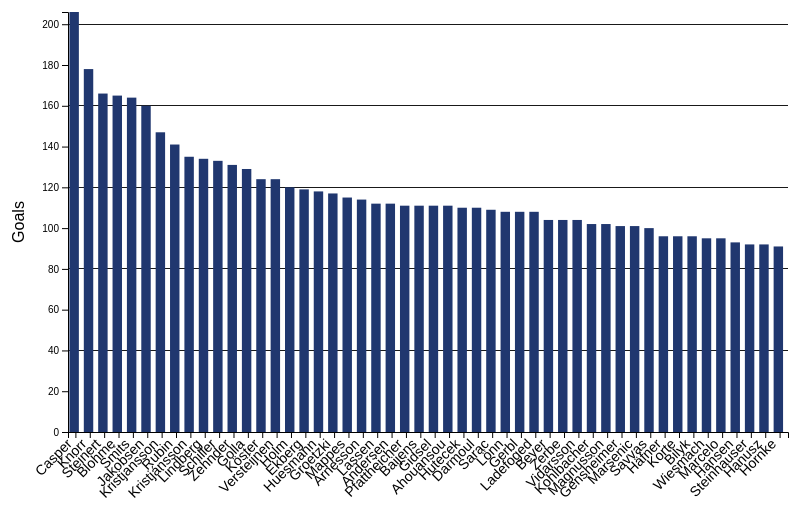
D3 v7 page, settled after 360 driven frames (6 s of simulated time); the page loaded 1 data file(s).


        // Učitavanje podataka iz players.json datoteke
        d3.json("players.json").then(function (data) {
            const margin = { top: 20, right: 30, bottom: 100, left: 60 },
                width = window.screen.availWidth*0.9 ,
                height = window.screen.availHeight*0.7 ;

            let x, y, svg, yTicks;
            // Funkcija za kreiranje grafa
            function createGraph(data) {
                const maxGoals = d3.max(data, function (d) { return d.G; });
                yTicks = Math.ceil(maxGoals / 40) * 40;

                x = d3.scaleBand()
                    .range([0, width])
                    .padding(0.1);

                y = d3.scaleLinear()
                    .range([height, 0]);

                svg = d3.select("body").append("svg")
                    .attr("height", height + margin.top + margin.bottom)
                    .attr("width", width + margin.left + margin.right)
                    .append("g")
                    .attr("transform", "translate(" + margin.left + "," + margin.top + ")");

                x.domain(data.map(function (d) { return extractLastName(d.NAME); }));
                y.domain([0, d3.max(data, function (d) { return d.G; })]);
                // Dodavanje pozadinskih linija na graf 
                svg.selectAll(".grid-line")
                    .data(d3.range(0, yTicks + 1, 40))
                    .enter().append("line")
                    .attr("class", "grid-line")
                    .attr("x1", 0)
                    .attr("x2", width)
                    .attr("y1", function (d) { return y(d); })
                    .attr("y2", function (d) { return y(d); });
                // Dodavanje x-osi
                svg.append("g")
                    .attr("class", "x-axis")
                    .attr("transform", "translate(0," + height + ")")
                    .call(d3.axisBottom(x))
                    .selectAll("text")
                    .attr("transform", "rotate(-45)")
                    .style("text-anchor", "end")
                    .attr("dx", "-.8em")
                    .attr("dy", "-.15em")
                    .attr("class", "player-name");
                // Dodavanje y-osi i labela
                svg.append("g")
                    .call(d3.axisLeft(y))
                    .append("text")
                    .attr("class", "y-axis-label")
                    .attr("transform", "rotate(-90)")
                    .attr("y", -60)
                    .attr("x", -height / 2)
                    .attr("dy", "1em")
                    .style("font-size", "16px")
                    .style("text-anchor", "middle")
                    .style("fill", "black")
                    .text("Goals");

                // Dodavanje "barova" za svaki podatak (bar chart)
                svg.selectAll(".bar")
                    .data(data)
                    .enter().append("rect")
                    .attr("class", "bar")
                    .attr("x", function (d) { return x(extractLastName(d.NAME)); })
                    .attr("width", x.bandwidth() - 3.5)
                    .attr("y", function (d) { return y(d.G); })
                    .attr("height", function (d) { return height - y(d.G); });
            }
            // Funkcija za ažuriranje grafa s novim podacima
            function updateGraph(data) {
                x.domain(data.map(function (d) { return extractLastName(d.NAME); }));
                y.domain([0, d3.max(data, function (d) { return d.G; })]);

                svg.selectAll(".grid-line")
                    .data(d3.range(0, yTicks + 1, 40))
                    .transition()
                    .attr("y1", function (d) { return y(d); })
                    .attr("y2", function (d) { return y(d); });

                svg.selectAll(".bar")
                    .data(data)
                    .transition()
                    .attr("x", function (d) { return x(extractLastName(d.NAME)); })
                    .attr("width", x.bandwidth() - 3.5)
                    .attr("y", function (d) { return y(d.G); })
                    .attr("height", function (d) { return height - y(d.G); });

                svg.select(".x-axis")
                    .transition()
                    .call(d3.axisBottom(x))
                    .selectAll("text")
                    .attr("transform", "rotate(-45)")
                    .style("text-anchor", "end")
                    .attr("dx", "-.8em")
                    .attr("dy", "-.15em")
                    .attr("class", "player-name");
            }
            //Stvaranje početnog grafa
            createGraph(data);
            // Event listener za sortiranje silazno
            document.getElementById("descending").addEventListener("click", function () {
                const sortedData = data.slice().sort((a, b) => b.G - a.G);
                updateGraph(sortedData);
            });
            // Event listener za sortiranje uzlazno
            document.getElementById("ascending").addEventListener("click", function () {
                const sortedData = data.slice().sort((a, b) => a.G - b.G);
                updateGraph(sortedData);
            });
            // Event listener za random sortiranje   
            document.getElementById("random").addEventListener("click", function () {
                const shuffledData = data.slice().sort(() => Math.random() - 0.5);
                updateGraph(shuffledData);
            });
            // Postavljanje početne aktivne klase na descending gumb
            document.getElementById("descending").classList.add('active');
            // Dodavanje event listenera za promjenu aktivne klase na gumbima
            document.querySelectorAll('.filter-button').forEach(button => {
                button.addEventListener('click', function () {
                    // Dodavanje aktivne klase na kliknuti gumb
                    document.querySelectorAll('.filter-button').forEach(btn => {
                        btn.classList.remove('active');
                    });


                    this.classList.add('active');
                });
            });


        }).catch(function (error) {
            console.error("Error loading the data", error);
        });

        function extractLastName(fullName) {
            const names = fullName.split(",");
            if (names.length > 1) {
                return names[0].trim(); 
            } else {
                return fullName.trim(); 
            }
        }
    

### data: players.json
[
 {
  "NAME": "Casper,Ulrich",
  "CLUB": "HSV",
  "POSITION": "LW",
  "P": 28,
  "G": 206,
  "M": 83,
  "FG": 137,
  "G.1": 69,
  "%": "71.28%",
  "AS": 9,
  "TF": 19,
  "ST": 17,
  "BL": 0,
  "YC": 1,
  "2MIN": 6,
  "RC": 0,
  "BK": 0,
  "HPI": 77
 },
 {
  "NAME": "Knorr, Juri",
  "CLUB": "RNL",
  "POSITION": "CB",
  "P": 29,
  "G": 178,
  "M": 103,
  "FG": 114,
  "G.1": 64,
  "%": "63.35%",
  "AS": 100,
  "TF": 80,
  "ST": 4,
  "BL": 3,
  "YC": 1,
  "2MIN": 3,
  "RC": 1,
  "BK": 0,
  "HPI": 71
 },
 {
  "NAME": "Steinert, Christoph",
  "CLUB": "HCE",
  "POSITION": "RB",
  "P": 30,
  "G": 166,
  "M": 83,
  "FG": 81,
  "G.1": 85,
  "%": "66.67%",
  "AS": 42,
  "TF": 34,
  "ST": 6,
  "BL": 5,
  "YC": 1,
  "2MIN": 4,
  "RC": 0,
  "BK": 0,
  "HPI": 72
 },
 {
  "NAME": "Blohme, Lukas",
  "CLUB": "GUM",
  "POSITION": "RW",
  "P": 30,
  "G": 165,
  "M": 69,
  "FG": 152,
  "G.1": 13,
  "%": "70.51%",
  "AS": 14,
  "TF": 16,
  "ST": 11,
  "BL": 1,
  "YC": 2,
  "2MIN": 8,
  "RC": 1,
  "BK": 0,
  "HPI": 74
 },
 {
  "NAME": "Smits, Kay",
  "CLUB": "SCM",
  "POSITION": "RB",
  "P": 30,
  "G": 164,
  "M": 65,
  "FG": 99,
  "G.1": 65,
  "%": "71.62%",
  "AS": 44,
  "TF": 29,
  "ST": 4,
  "BL": 2,
  "YC": 0,
  "2MIN": 5,
  "RC": 0,
  "BK": 0,
  "HPI": 74
 },
 {
  "NAME": "Jakobsen, Emil",
  "CLUB": "SGF",
  "POSITION": "LW",
  "P": 30,
  "G": 160,
  "M": 52,
  "FG": 111,
  "G.1": 49,
  "%": "75.47%",
  "AS": 6,
  "TF": 13,
  "ST": 2,
  "BL": 0,
  "YC": 2,
  "2MIN": 3,
  "RC": 0,
  "BK": 0,
  "HPI": 74
 },
 {
  "NAME": "Kristjansson, Gisli Thorgeir",
  "CLUB": "SCM",
  "POSITION": "CB",
  "P": 29,
  "G": 147,
  "M": 63,
  "FG": 147,
  "G.1": 0,
  "%": "70.00%",
  "AS": 98,
  "TF": 66,
  "ST": 1,
  "BL": 3,
  "YC": 1,
  "2MIN": 5,
  "RC": 0,
  "BK": 0,
  "HPI": 74
 },
 {
  "NAME": "Rubin, Lenny",
  "CLUB": "WET",
  "POSITION": "LB",
  "P": 30,
  "G": 141,
  "M": 121,
  "FG": 141,
  "G.1": 0,
  "%": "53.82%",
  "AS": 49,
  "TF": 45,
  "ST": 8,
  "BL": 18,
  "YC": 2,
  "2MIN": 17,
  "RC": 0,
  "BK": 0,
  "HPI": 70
 },
 "... 42 more items"
]